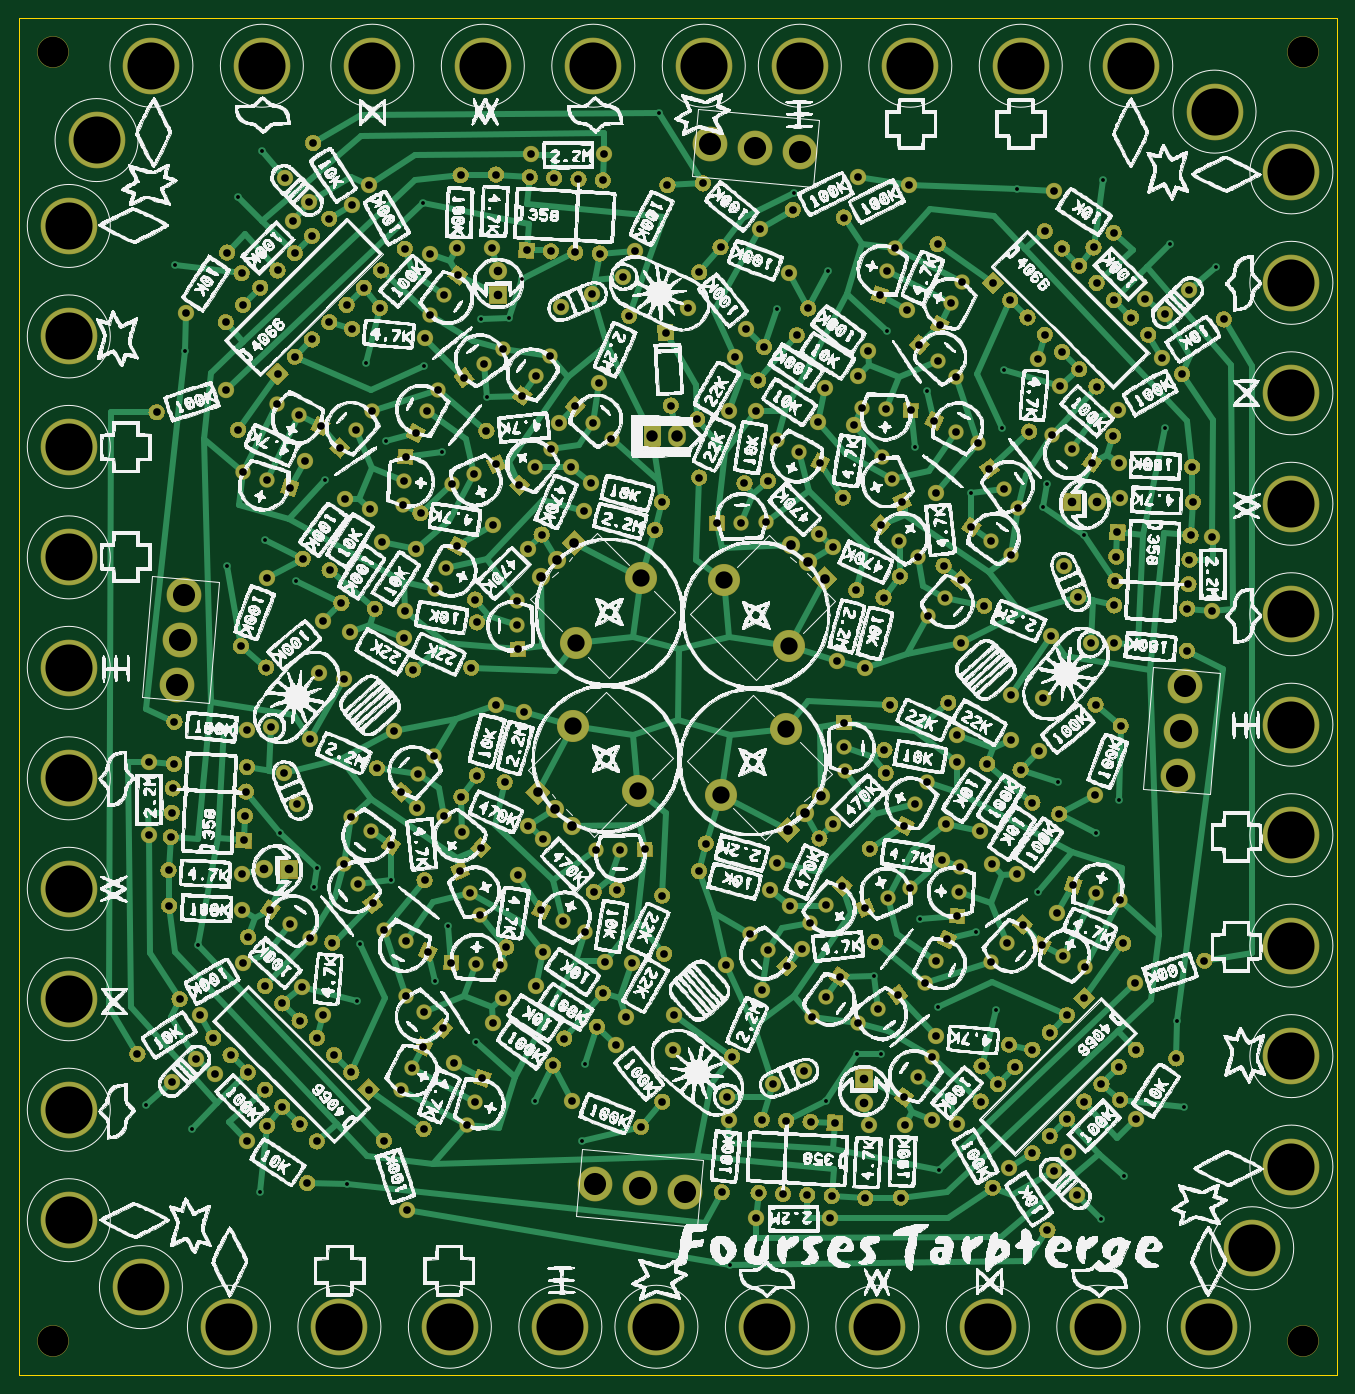
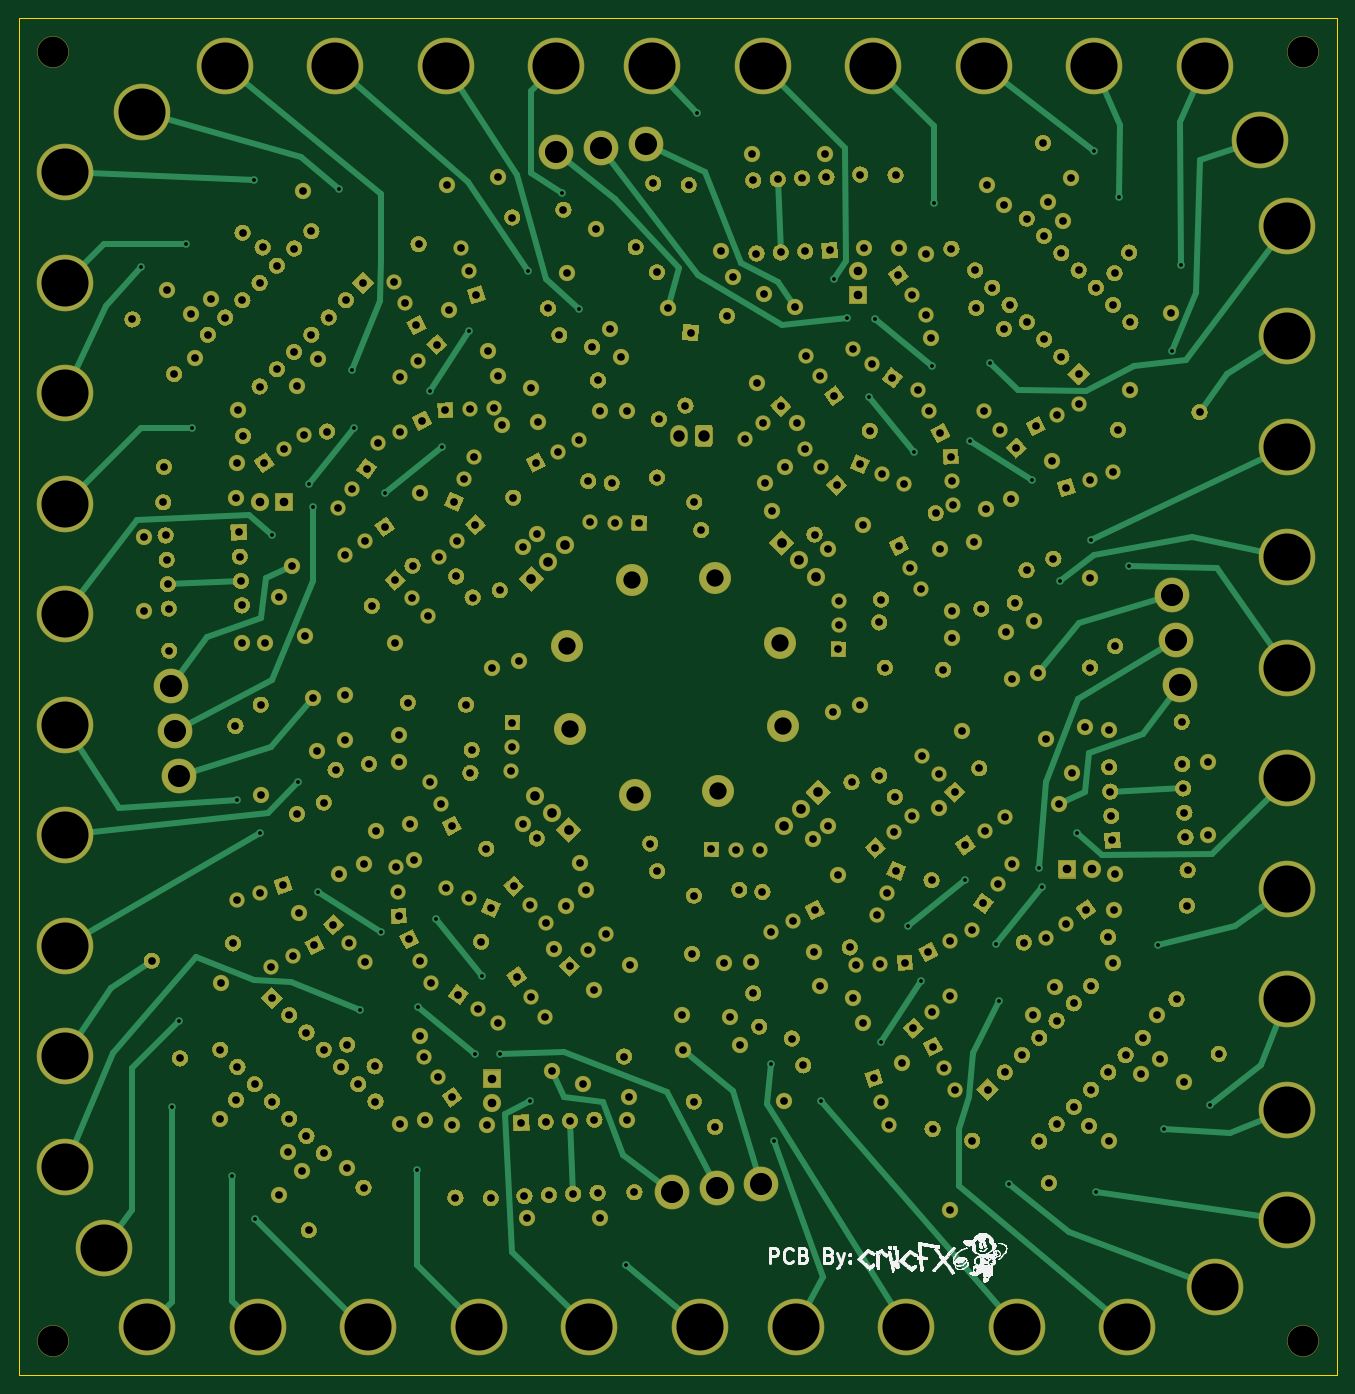
Circuit board: 11 layer files. Board 137.1 x 141.2 mm.
- bottom_copper: FOURSES TARPTERGE-B_Cu.gbr (138917 bytes)
- bottom_mask: FOURSES TARPTERGE-B_Mask.gbr (117910 bytes)
- paste: FOURSES TARPTERGE-B_Paste.gbr (483 bytes)
- bottom_silk: FOURSES TARPTERGE-B_SilkS.gbr (96062 bytes)
- outline: FOURSES TARPTERGE-Edge_Cuts.gbr (724 bytes)
- top_copper: FOURSES TARPTERGE-F_Cu.gbr (164974 bytes)
- top_mask: FOURSES TARPTERGE-F_Mask.gbr (117910 bytes)
- paste: FOURSES TARPTERGE-F_Paste.gbr (483 bytes)
- top_silk: FOURSES TARPTERGE-F_SilkS.gbr (4151080 bytes)
- drill: FOURSES TARPTERGE-NPTH.drl (367 bytes)
- drill: FOURSES TARPTERGE-PTH.drl (12113 bytes)

=== bottom_copper: FOURSES TARPTERGE-B_Cu.gbr (138917 bytes, source omitted) ===
=== bottom_mask: FOURSES TARPTERGE-B_Mask.gbr (117910 bytes, source omitted) ===
=== paste: FOURSES TARPTERGE-B_Paste.gbr ===
%TF.GenerationSoftware,KiCad,Pcbnew,(5.1.7)-1*%
%TF.CreationDate,2021-06-08T12:08:24-05:00*%
%TF.ProjectId,FOURSES TARPTERGE,464f5552-5345-4532-9054-415250544552,rev?*%
%TF.SameCoordinates,Original*%
%TF.FileFunction,Paste,Bot*%
%TF.FilePolarity,Positive*%
%FSLAX46Y46*%
G04 Gerber Fmt 4.6, Leading zero omitted, Abs format (unit mm)*
G04 Created by KiCad (PCBNEW (5.1.7)-1) date 2021-06-08 12:08:24*
%MOMM*%
%LPD*%
G01*
G04 APERTURE LIST*
G04 APERTURE END LIST*
M02*

=== bottom_silk: FOURSES TARPTERGE-B_SilkS.gbr (96062 bytes, source omitted) ===
=== outline: FOURSES TARPTERGE-Edge_Cuts.gbr ===
%TF.GenerationSoftware,KiCad,Pcbnew,(5.1.7)-1*%
%TF.CreationDate,2021-06-08T12:08:24-05:00*%
%TF.ProjectId,FOURSES TARPTERGE,464f5552-5345-4532-9054-415250544552,rev?*%
%TF.SameCoordinates,Original*%
%TF.FileFunction,Profile,NP*%
%FSLAX46Y46*%
G04 Gerber Fmt 4.6, Leading zero omitted, Abs format (unit mm)*
G04 Created by KiCad (PCBNEW (5.1.7)-1) date 2021-06-08 12:08:24*
%MOMM*%
%LPD*%
G01*
G04 APERTURE LIST*
%TA.AperFunction,Profile*%
%ADD10C,0.150000*%
%TD*%
G04 APERTURE END LIST*
D10*
X333100000Y-2340000D02*
X333100000Y-143540000D01*
X470250000Y-2340000D02*
X333100000Y-2340000D01*
X470250000Y-143540000D02*
X470250000Y-2340000D01*
X333100000Y-143540000D02*
X470250000Y-143540000D01*
M02*

=== top_copper: FOURSES TARPTERGE-F_Cu.gbr (164974 bytes, source omitted) ===
=== top_mask: FOURSES TARPTERGE-F_Mask.gbr (117910 bytes, source omitted) ===
=== paste: FOURSES TARPTERGE-F_Paste.gbr ===
%TF.GenerationSoftware,KiCad,Pcbnew,(5.1.7)-1*%
%TF.CreationDate,2021-06-08T12:08:24-05:00*%
%TF.ProjectId,FOURSES TARPTERGE,464f5552-5345-4532-9054-415250544552,rev?*%
%TF.SameCoordinates,Original*%
%TF.FileFunction,Paste,Top*%
%TF.FilePolarity,Positive*%
%FSLAX46Y46*%
G04 Gerber Fmt 4.6, Leading zero omitted, Abs format (unit mm)*
G04 Created by KiCad (PCBNEW (5.1.7)-1) date 2021-06-08 12:08:24*
%MOMM*%
%LPD*%
G01*
G04 APERTURE LIST*
G04 APERTURE END LIST*
M02*

=== top_silk: FOURSES TARPTERGE-F_SilkS.gbr (4151080 bytes, source omitted) ===
=== drill: FOURSES TARPTERGE-NPTH.drl ===
M48
; DRILL file {KiCad (5.1.7)-1} date 06/08/21 12:08:27
; FORMAT={-:-/ absolute / inch / decimal}
; #@! TF.CreationDate,2021-06-08T12:08:27-05:00
; #@! TF.GenerationSoftware,Kicad,Pcbnew,(5.1.7)-1
; #@! TF.FileFunction,NonPlated,1,2,NPTH
FMAT,2
INCH
T1C0.1260
%
G90
G05
T1
X13.2535Y-5.5118
X18.374Y-5.5118
X13.2539Y-0.2319
X18.374Y-0.2319
T0
M30

=== drill: FOURSES TARPTERGE-PTH.drl (12113 bytes, source omitted) ===
